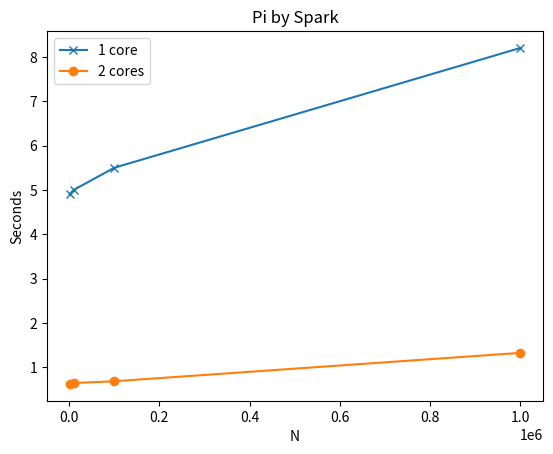

The matplotlib source for this figure:
import matplotlib.pyplot as plt

x = [1000,10000,100000,1000000]
y1 = [4.90, 5.00, 5.50, 8.20]
y2 = [0.63, 0.65, 0.69, 1.33]

fig, ax = plt.subplots()
ax.plot(x,y1,'x-',label='1 core')
ax.plot(x,y2,'o-',label='2 cores')
plt.title("Pi by Spark")
plt.xlabel('N')
plt.ylabel("Seconds")
plt.legend()
plt.show()